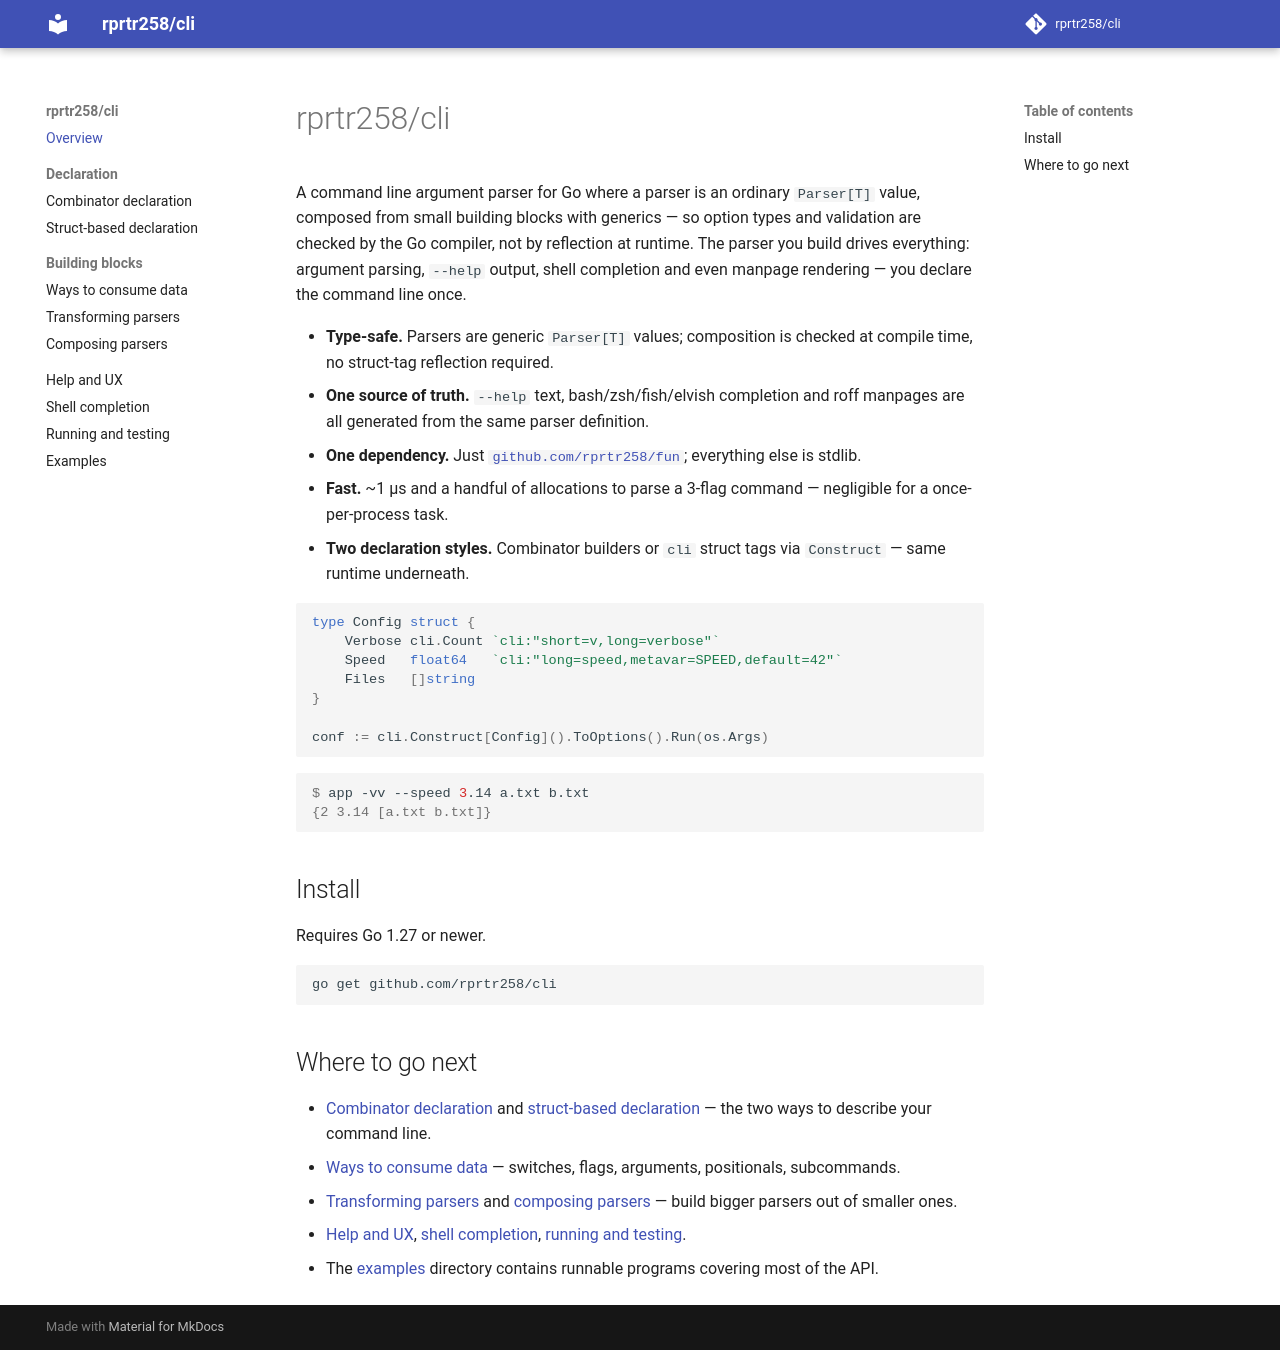

repository: rprtr258/cli · page: index.html · generator: mkdocs

# rprtr258/cli

A command line argument parser for Go where a parser is an ordinary `Parser[T]`
value, composed from small building blocks with generics — so option types and
validation are checked by the Go compiler, not by reflection at runtime. The
parser you build drives everything: argument parsing, `--help` output, shell
completion and even manpage rendering — you declare the command line once.

- **Type-safe.** Parsers are generic `Parser[T]` values; composition is
  checked at compile time, no struct-tag reflection required.
- **One source of truth.** `--help` text, bash/zsh/fish/elvish completion and
  roff manpages are all generated from the same parser definition.
- **One dependency.** Just [`github.com/rprtr258/fun`](https://github.com/rprtr258/fun); everything else is stdlib.
- **Fast.** ~1 µs and a handful of allocations to parse a 3-flag command —
  negligible for a once-per-process task.
- **Two declaration styles.** Combinator builders or `cli` struct tags via
  `Construct` — same runtime underneath.

```go
type Config struct {
	Verbose cli.Count `cli:"short=v,long=verbose"`
	Speed   float64   `cli:"long=speed,metavar=SPEED,default=42"`
	Files   []string
}

conf := cli.Construct[Config]().ToOptions().Run(os.Args)
```

```console
$ app -vv --speed 3.14 a.txt b.txt
{2 3.14 [a.txt b.txt]}
```

## Install

Requires Go 1.27 or newer.

```bash
go get github.com/rprtr258/cli
```

## Where to go next

- [Combinator declaration](combinator.md) and [struct-based declaration](struct.md) — the two ways to describe your command line.
- [Ways to consume data](consumers.md) — switches, flags, arguments, positionals, subcommands.
- [Transforming parsers](transformers.md) and [composing parsers](composers.md) — build bigger parsers out of smaller ones.
- [Help and UX](help.md), [shell completion](completion.md), [running and testing](running.md).
- The [examples](examples.md) directory contains runnable programs covering most of the API.
